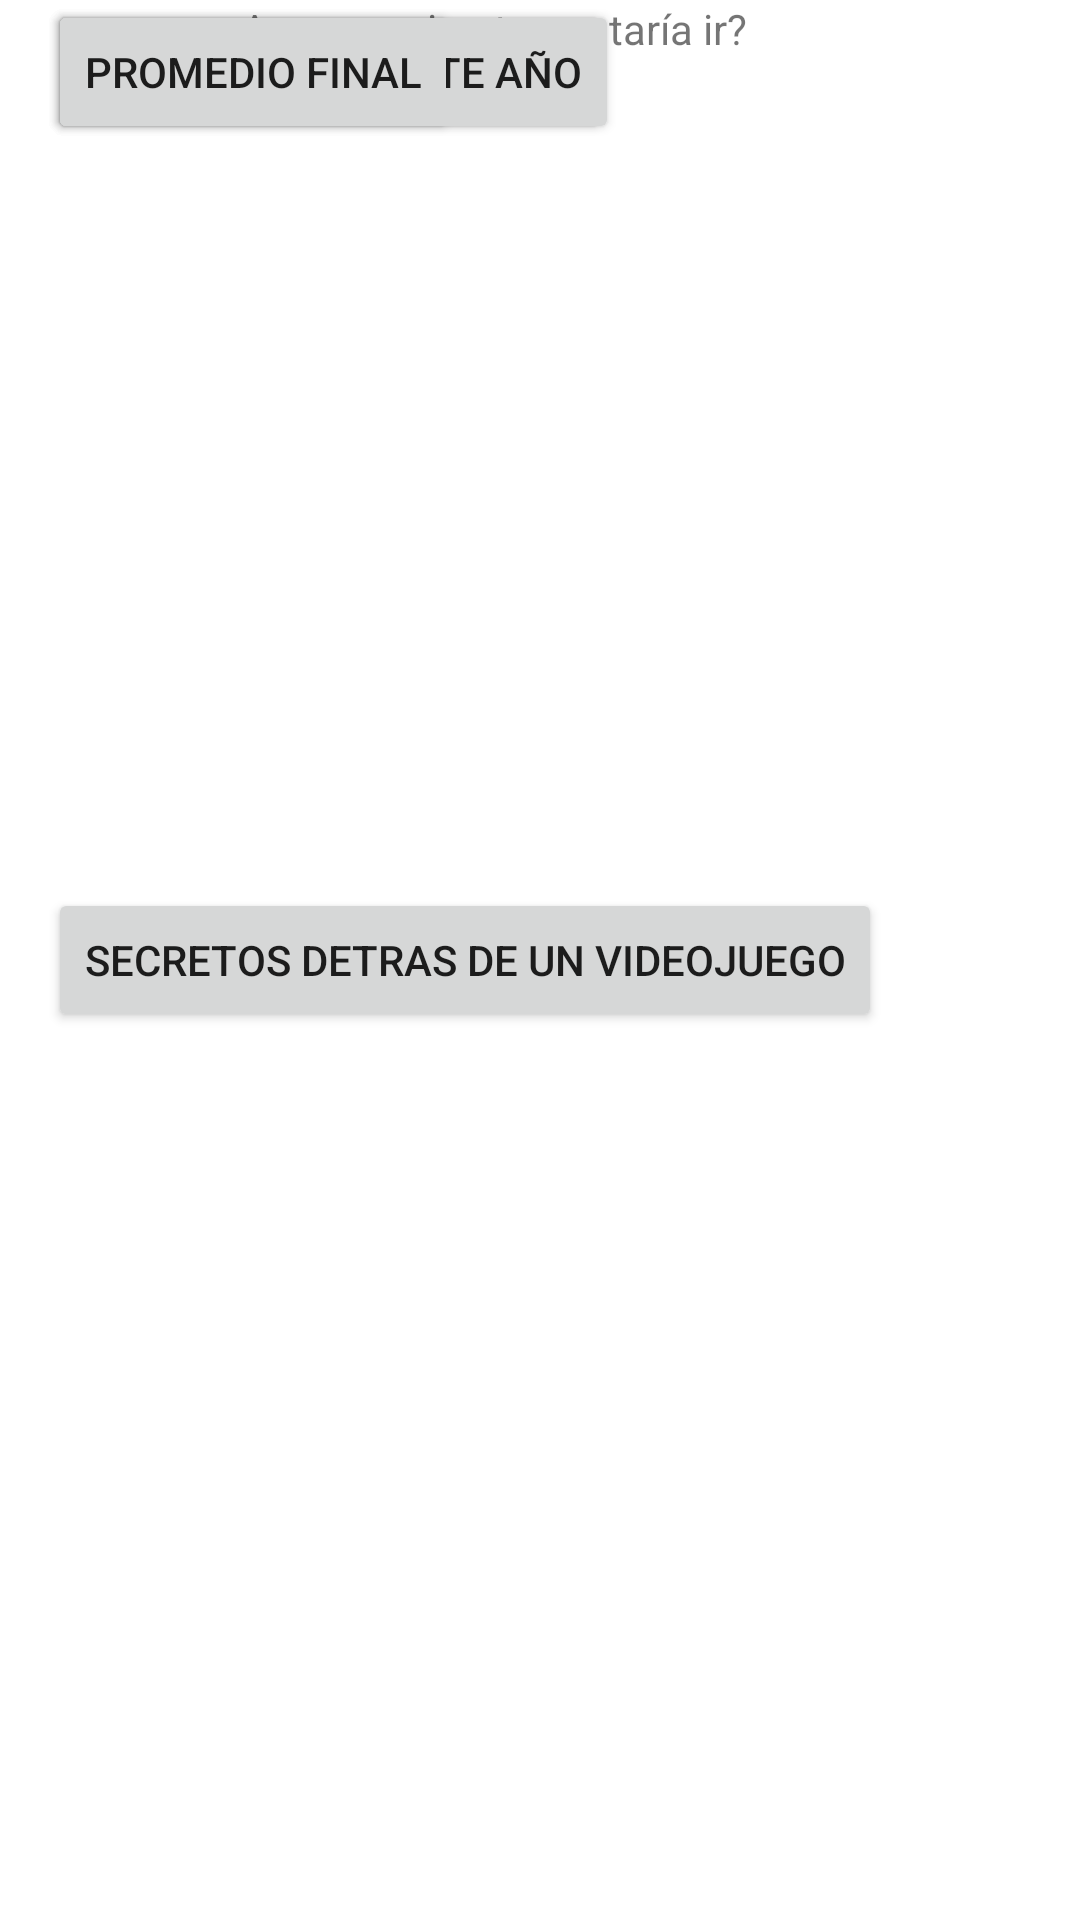

Here is an Android app screen rendered from its layout file. Give the layout XML and the strings, colors and styles it references.
<!-- AndroidManifest.xml: application theme Theme.PantallaInicial -->
<!-- res/layout/activity_main.xml -->
<?xml version="1.0" encoding="utf-8"?>
<androidx.constraintlayout.widget.ConstraintLayout xmlns:android="http://schemas.android.com/apk/res/android"
    xmlns:app="http://schemas.android.com/apk/res-auto"
    xmlns:tools="http://schemas.android.com/tools"
    android:layout_width="match_parent"
    android:layout_height="match_parent"
    tools:context=".MainActivity">

    <TextView
        android:id="@+id/textView2"
        android:layout_width="212dp"
        android:layout_height="63dp"
        android:text="¿A que opcion te gustaría ir?"
        app:layout_constraintEnd_toEndOf="parent"
        app:layout_constraintHorizontal_bias="0.497"
        app:layout_constraintStart_toStartOf="parent"
        tools:layout_editor_absoluteY="96dp"
        tools:ignore="HardcodedText,MissingConstraints" />

    <Button
        android:id="@+id/button"
        android:layout_width="wrap_content"
        android:layout_height="wrap_content"
        android:layout_marginStart="16dp"
        android:onClick="irATablasDeMultiplicar"
        android:text="Tablas de multiplicar"
        app:layout_constraintStart_toStartOf="parent"
        tools:ignore="HardcodedText,MissingConstraints"
        tools:layout_editor_absoluteY="199dp" />

    <Button
        android:id="@+id/button2"
        android:layout_width="wrap_content"
        android:layout_height="wrap_content"
        android:layout_marginStart="16dp"
        android:onClick="irASeraBisiestoEsteAño"
        android:text="Sera bisiesto este año"
        app:layout_constraintStart_toStartOf="parent"
        tools:layout_editor_absoluteY="268dp"
        tools:ignore="HardcodedText,MissingConstraints" />

    <Button
        android:id="@+id/button3"
        android:layout_width="wrap_content"
        android:layout_height="wrap_content"
        android:layout_marginStart="16dp"
        android:text="Secretos detras de un videojuego"
        app:layout_constraintBottom_toBottomOf="parent"
        app:layout_constraintStart_toStartOf="parent"
        app:layout_constraintTop_toTopOf="parent"
        tools:ignore="HardcodedText" />

    <Button
        android:id="@+id/button4"
        android:layout_width="wrap_content"
        android:layout_height="wrap_content"
        android:layout_marginStart="16dp"
        android:onClick="irAPromedioFinal"
        android:text="Promedio final"
        app:layout_constraintStart_toStartOf="parent"
        tools:ignore="HardcodedText,MissingConstraints"
        tools:layout_editor_absoluteY="413dp" />

    <ImageView
        android:id="@+id/imageView2"
        android:layout_width="415dp"
        android:layout_height="157dp"
        app:srcCompat="@drawable/ic_launcher_foreground"
        tools:layout_editor_absoluteX="-3dp"
        tools:layout_editor_absoluteY="0dp"
        tools:ignore="ContentDescription,MissingConstraints" />

    <ImageView
        android:id="@+id/imageView3"
        android:layout_width="430dp"
        android:layout_height="168dp"
        tools:layout_editor_absoluteX="-18dp"
        tools:layout_editor_absoluteY="572dp"
        tools:srcCompat="@tools:sample/backgrounds/scenic"
        tools:ignore="ContentDescription,MissingConstraints" />

</androidx.constraintlayout.widget.ConstraintLayout>
<!-- resources referenced by this layout -->
<resources>
  <style name="Theme.PantallaInicial" parent="Theme.MaterialComponents.DayNight.DarkActionBar">
          
          <item name="colorPrimary">@color/purple_500</item>
          <item name="colorPrimaryVariant">@color/purple_700</item>
          <item name="colorOnPrimary">@color/white</item>
          
          <item name="colorSecondary">@color/teal_200</item>
          <item name="colorSecondaryVariant">@color/teal_700</item>
          <item name="colorOnSecondary">@color/black</item>
          
          <item name="android:statusBarColor" tools:targetApi="l">?attr/colorPrimaryVariant</item>
          
      </style>
  <!-- not gathered from this repository: default colours our renderer supplied (Android Studio template values) -->
  <color name="purple_500">#FF6200EE</color>
  <color name="purple_700">#FF3700B3</color>
  <color name="teal_200">#FF03DAC5</color>
  <color name="teal_700">#FF018786</color>
  <color name="black">#FF000000</color>
  <color name="white">#FFFFFFFF</color>
</resources>
